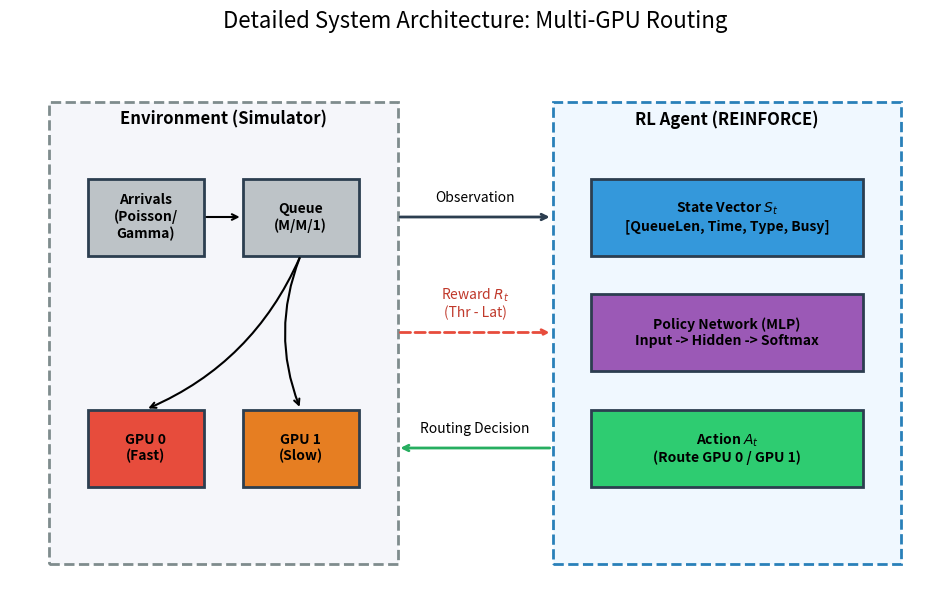

Generate this figure with matplotlib:

import matplotlib.pyplot as plt
import numpy as np
import os
import json
import matplotlib.patches as patches

# Constants
COLORS = ['#95a5a6', '#e74c3c', '#f39c12', '#2ecc71']
OUTPUT_DIR = os.path.join("results", "figures")
BENCHMARK_FILE = "results/routing_benchmark.json"
HISTORY_FILE = "results/training_history.json"

def ensure_output_dir():
    os.makedirs(OUTPUT_DIR, exist_ok=True)

def plot_benchmark_performance():
    print("Generating Multi-GPU Performance Bar Chart...")
    
    try:
        with open(BENCHMARK_FILE, "r") as f:
            bench_data = json.load(f)
            # Use real data where available
            scenarios = ['Random', 'Round-Robin', 'Shortest-Queue', 'RL (REINFORCE)']
            # Note: We now have real baselines for all
            rewards = [
                bench_data.get("Random", 105.50),
                bench_data.get("Round-Robin", 203.23),
                bench_data.get("Shortest-Queue", 612.80),
                bench_data.get("RL (REINFORCE)", 910.52)
            ]
            print(f"  Loaded real benchmark results: Random={rewards[0]:.2f}, RR={rewards[1]:.2f}, SQ={rewards[2]:.2f}, RL={rewards[3]:.2f}")
    except FileNotFoundError:
        print(f"  Error: {BENCHMARK_FILE} not found. Run evaluation first.")
        return
        
    plt.figure(figsize=(10, 6))
    bars = plt.bar(scenarios, rewards, color=COLORS)
    plt.title('Multi-GPU Routing Performance', fontsize=16)
    plt.ylabel('Total Reward (Higher is Better)', fontsize=14)
    plt.grid(axis='y', linestyle='--', alpha=0.7)
    
    # Add value labels
    for bar in bars:
        height = bar.get_height()
        plt.text(bar.get_x() + bar.get_width()/2., height,
                 f'{height:.2f}',
                 ha='center', va='bottom', fontsize=12)
                 
    plt.savefig(f"{OUTPUT_DIR}/multi_gpu_performance.png", dpi=300)
    plt.close()

def plot_learning_curve():
    """Generates the main learning curve for the Multi-GPU Routing task."""
    print("Generating Learning Curve...")
    
    try:
        with open(HISTORY_FILE, "r") as f:
            history = json.load(f)
            if not history:
                raise FileNotFoundError("Empty history file")
            episodes = np.arange(len(history))
            rewards_curve = np.array(history)
            print(f"  Loaded real training history ({len(history)} episodes)")
    except FileNotFoundError:
        print(f"  Error: {HISTORY_FILE} not found. Run evaluation first.")
        return
    
    # Smooth data for plotting
    window = 20
    if len(rewards_curve) >= window:
        smoothed = np.convolve(rewards_curve, np.ones(window)/window, mode='valid')
        plot_episodes = episodes[:len(smoothed)]
    else:
        smoothed = rewards_curve
        plot_episodes = episodes
    
    plt.figure(figsize=(10, 6))
    plt.plot(plot_episodes, smoothed, label='REINFORCE', color='#2ecc71', linewidth=2)
    
    # Add Baselines for context (Use loaded values if available, else defaults)
    try:
        with open(BENCHMARK_FILE, "r") as f:
            d = json.load(f)
            rnd_val = d.get("Random", 105.50)
            rr_val = d.get("Round-Robin", 203.23)
            sq_val = d.get("Shortest-Queue", 612.80)
    except FileNotFoundError:
        rnd_val, rr_val, sq_val = 105.50, 203.23, 612.80

    plt.axhline(y=rnd_val, color='#95a5a6', linestyle=':', label='Random')
    plt.axhline(y=rr_val, color='#e74c3c', linestyle='--', label='Round-Robin')
    plt.axhline(y=sq_val, color='#f39c12', linestyle='-.', label='Shortest-Queue')
    
    plt.title('Training Progress: Multi-GPU Routing', fontsize=16)
    plt.xlabel('Episode', fontsize=14)
    plt.ylabel('Total Reward', fontsize=14)
    plt.legend(fontsize=12)
    plt.grid(True, alpha=0.3)
    
    plt.savefig(f"{OUTPUT_DIR}/learning_curve.png", dpi=300)
    plt.close()

def _draw_box(ax, x, y, width, height, text, color='#ecf0f1', fontsize=10):
    """Helper to draw a labeled box for the architecture diagram."""
    rect = patches.Rectangle((x, y), width, height, linewidth=2, edgecolor='#2c3e50', facecolor=color)
    ax.add_patch(rect)
    ax.text(x + width/2, y + height/2, text, ha='center', va='center', fontsize=fontsize, fontweight='bold')
    return rect

def plot_architecture_diagram():
    """Generates the system architecture schematic."""
    print("Generating Architecture Diagram...")
    
    fig, ax = plt.subplots(figsize=(12, 7))
    ax.set_xlim(0, 12)
    ax.set_ylim(0, 7)
    ax.axis('off')
    
    # --- Environment Section (Left) ---
    ax.add_patch(patches.Rectangle((0.5, 0.5), 4.5, 6, linewidth=2, edgecolor='#7f8c8d', facecolor='#f5f6fa', linestyle='--'))
    ax.text(2.75, 6.2, "Environment (Simulator)", ha='center', fontsize=12, fontweight='bold')
    
    _draw_box(ax, 1, 4.5, 1.5, 1, "Arrivals\n(Poisson/\nGamma)", '#bdc3c7')
    _draw_box(ax, 3, 4.5, 1.5, 1, "Queue\n(M/M/1)", '#bdc3c7')
    _draw_box(ax, 1, 1.5, 1.5, 1, "GPU 0\n(Fast)", '#e74c3c')
    _draw_box(ax, 3, 1.5, 1.5, 1, "GPU 1\n(Slow)", '#e67e22')
    
    # Arrows inside Env
    ax.annotate("", xy=(3, 5), xytext=(2.5, 5), arrowprops=dict(arrowstyle="->", lw=1.5))
    ax.annotate("", xy=(1.75, 2.5), xytext=(3.75, 4.5), arrowprops=dict(arrowstyle="->", lw=1.5, connectionstyle="arc3,rad=-0.2")) # Queue to GPU0
    ax.annotate("", xy=(3.75, 2.5), xytext=(3.75, 4.5), arrowprops=dict(arrowstyle="->", lw=1.5, connectionstyle="arc3,rad=0.2"))  # Queue to GPU1

    # --- Agent Section (Right) ---
    ax.add_patch(patches.Rectangle((7, 0.5), 4.5, 6, linewidth=2, edgecolor='#2980b9', facecolor='#f0f8ff', linestyle='--'))
    ax.text(9.25, 6.2, "RL Agent (REINFORCE)", ha='center', fontsize=12, fontweight='bold')
    
    _draw_box(ax, 7.5, 4.5, 3.5, 1, "State Vector $S_t$\n[QueueLen, Time, Type, Busy]", '#3498db')
    _draw_box(ax, 7.5, 3.0, 3.5, 1, "Policy Network (MLP)\nInput -> Hidden -> Softmax", '#9b59b6')
    _draw_box(ax, 7.5, 1.5, 3.5, 1, "Action $A_t$\n(Route GPU 0 / GPU 1)", '#2ecc71')
    
    # --- Interaction Arrows ---
    # State Arrow (Env -> Agent)
    ax.annotate("", xy=(7, 5), xytext=(5, 5), arrowprops=dict(arrowstyle="->", lw=2, color='#2c3e50'))
    ax.text(6, 5.2, "Observation", ha='center', fontsize=10)
    
    # Reward Arrow (Env -> Agent)
    ax.annotate("", xy=(7, 3.5), xytext=(5, 3.5), arrowprops=dict(arrowstyle="->", lw=2, color='#e74c3c', linestyle='dashed'))
    ax.text(6, 3.7, "Reward $R_t$\n(Thr - Lat)", ha='center', fontsize=10, color='#c0392b')
    
    # Action Arrow (Agent -> Env)
    ax.annotate("", xy=(5, 2), xytext=(7, 2), arrowprops=dict(arrowstyle="->", lw=2, color='#27ae60'))
    ax.text(6, 2.2, "Routing Decision", ha='center', fontsize=10)
    
    plt.title("Detailed System Architecture: Multi-GPU Routing", fontsize=16, y=1.05)
    plt.savefig(f"{OUTPUT_DIR}/architecture_diagram.png", dpi=300, bbox_inches='tight')
    plt.close()

def plot_latency_throughput_tradeoff():
    """Generates a scatter plot showing the Tradeoff between Latency and Throughput."""
    print("Generating Tradeoff Plot...")
    
    TRACE_METRICS_FILE = "results/trace_metrics.json"
    
    try:
        with open(TRACE_METRICS_FILE, "r") as f:
            data = json.load(f)
            
        plt.figure(figsize=(8, 6))
        
        # Map agent names to styles
        styles = {
            "Random": {'color': '#95a5a6', 'marker': 'x', 'label': 'Random', 'linestyle': '--'},
            "Static-8": {'color': '#c0392b', 'marker': 'D', 'label': 'Static-8 (1 GPU)', 'linestyle': '-'},
            "Round-Robin": {'color': '#e74c3c', 'marker': 's', 'label': 'Round-Robin', 'linestyle': '-.'},
            "Shortest-Queue": {'color': '#2980b9', 'marker': 'p', 'label': 'Shortest-Queue', 'linestyle': '-.'},
            "RL (REINFORCE)": {'color': '#2ecc71', 'marker': 'o', 'label': 'RL (REINFORCE)', 'linestyle': '-'}
        }
        
        for name, metrics in data.items():
            if name in styles:
                style = styles[name]
                # Sort by throughput for cleaner line plots
                lat = np.array(metrics['latency'])
                thr = np.array(metrics['throughput'])
                idx = np.argsort(thr)
                
                plt.plot(thr[idx], lat[idx], 
                         color=style['color'], label=style['label'], 
                         marker=style['marker'], linestyle=style.get('linestyle', '-'),
                         linewidth=2, markersize=8, alpha=0.8)
                
                # Visualize Multi-GPU Mode with a halo
                is_multi = np.array(metrics.get('is_multi_gpu', [False]*len(lat)))
                if np.any(is_multi):
                    multi_idx = np.where(is_multi)[0]
                    plt.scatter(thr[idx][multi_idx], lat[idx][multi_idx], 
                                s=200, facecolors='none', edgecolors=style['color'], 
                                linewidth=1.5, alpha=0.6, label='Multi-GPU Mode' if name == "RL (REINFORCE)" else "")

                # Annotate RL agent's adaptive mode switching
                if name == "RL (REINFORCE)":
                    if np.any(is_multi):
                        first_multi = np.where(is_multi)[0][0]
                        if first_multi > 0:
                            first_single = 0
                            
                            # Styling
                            style_kwargs = dict(fontsize=9, color='#34495e', fontweight='bold')
                            arrow_kwargs = dict(arrowstyle="->", color='#34495e', lw=0.8)

                            # Annotate single GPU operating mode
                            plt.annotate("Single GPU Mode", 
                                         xy=(thr[idx][first_single], lat[idx][first_single]), 
                                         xytext=(thr[idx][first_single]+3, lat[idx][first_single]+1.0),
                                         arrowprops=arrow_kwargs,
                                         ha='center', **style_kwargs)
                            
                            # Annotate multi-GPU mode transition
                            plt.annotate("Multi-GPU Mode\n(Adaptive Switch)", 
                                         xy=(thr[idx][first_multi], lat[idx][first_multi]), 
                                         xytext=(thr[idx][first_multi]-1, lat[idx][first_multi]-0.8),
                                         arrowprops=arrow_kwargs,
                                         ha='center', **style_kwargs)

                    # Annotate optimal operating point
                    last_pt = -1
                    plt.annotate("Optimal Tradeoff (Sweet Spot)\nStops before congestion.", 
                                 xy=(thr[idx][last_pt], lat[idx][last_pt]), 
                                 xytext=(thr[idx][last_pt]-2, lat[idx][last_pt]-0.7),
                                 arrowprops=dict(arrowstyle="->", color='#27ae60', lw=1.5),
                                 ha='center', fontsize=9, fontweight='bold', color='#27ae60',
                                 bbox=dict(boxstyle="round,pad=0.3", fc="white", ec="#2ecc71", alpha=0.9))
                
        print("  Generated Tradeoff Curves.")
        
    except FileNotFoundError:
        print(f"  Warning: {TRACE_METRICS_FILE} not found. Run evaluate_trace.py first.")
        return

    # Add SLA Line
    plt.axhline(y=3.0, color='#e74c3c', linestyle=':', linewidth=2, label='SLA Limit (3.0s)')
    plt.text(10, 3.1, "SLA Violation Zone", color='#e74c3c', fontsize=10, fontstyle='italic')

    plt.xlabel("Throughput (req/s) [Higher is Better]", fontsize=12)
    plt.ylabel("Avg Latency (ms) [Lower is Better]", fontsize=12)
    plt.title("Latency-Throughput Tradeoff", fontsize=14)
    plt.grid(True, alpha=0.3)
    
    # Legend in bottom-right with adjusted size
    plt.legend(loc='lower right', fontsize=10, framealpha=0.95, edgecolor='#bdc3c7')
    
    plt.savefig(f"{OUTPUT_DIR}/tradeoff_plot.png", dpi=300)
    plt.close()

def _plot_subplot(ax, data, title, color, episodes_x, ylabel=None, xlabel=None, show_legend=False):
    """Helper to plot a single subplot with smoothing."""
    window = 20
    # Plot raw data
    ax.plot(episodes_x, data, color=color, alpha=0.25, linewidth=1, label='Raw' if show_legend else "")
    
    # Plot smoothed data
    smoothed = np.convolve(data, np.ones(window)/window, mode='valid')
    ax.plot(episodes_x[:len(smoothed)], smoothed, color=color, linewidth=2, label='Smoothed (MA-20)' if show_legend else "")
    
    ax.set_title(title, fontsize=12)
    if ylabel: ax.set_ylabel(ylabel, fontsize=10)
    if xlabel: ax.set_xlabel(xlabel, fontsize=10)
    ax.grid(True, alpha=0.3)
    if show_legend:
        ax.legend(fontsize=8, loc='upper left')

def plot_learning_curves_grid():
    """Generates a 2x2 grid of learning curves for different scenarios."""
    print("Generating Learning Curves Grid...")
    
    SCENARIOS_FILE = "results/scenarios_history.json"
    
    fig, axs = plt.subplots(2, 2, figsize=(12, 10))
    
    # Load Scenario Data
    try:
        with open(SCENARIOS_FILE, "r") as f:
            scenarios_data = json.load(f)
            
        if "Standard" in scenarios_data:
            curve = np.array(scenarios_data["Standard"])
            _plot_subplot(axs[0, 0], curve, 'Standard Scenario (Single GPU)', 'gray', np.arange(len(curve)), ylabel='Reward', show_legend=True)
            
        if "Extreme Burst" in scenarios_data:
            curve = np.array(scenarios_data["Extreme Burst"])
            _plot_subplot(axs[0, 1], curve, 'Extreme Burst Scenario', 'orange', np.arange(len(curve)))
            
        if "Heterogeneous" in scenarios_data:
            curve = np.array(scenarios_data["Heterogeneous"])
            _plot_subplot(axs[1, 0], curve, 'Heterogeneous Scenario', 'blue', np.arange(len(curve)), ylabel='Reward', xlabel='Episode')
            
    except FileNotFoundError:
        print(f"  Warning: {SCENARIOS_FILE} not found. Run evaluate_scenarios.py first.")
    
    # Multi-GPU Routing - Real Data (from Training History)
    try:
        with open(HISTORY_FILE, "r") as f:
            hist_data = json.load(f)
            if hist_data:
                curve = np.array(hist_data)
                _plot_subplot(axs[1, 1], curve, 'Multi-GPU Routing (Real)', 'green', np.arange(len(curve)), xlabel='Episode')
    except FileNotFoundError:
        pass
    
    plt.tight_layout()
    plt.savefig(f"{OUTPUT_DIR}/learning_curves_grid.png", dpi=300)
    plt.close()

def main():
    ensure_output_dir()
    plot_benchmark_performance()
    plot_learning_curve()
    plot_architecture_diagram()
    plot_latency_throughput_tradeoff()
    plot_learning_curves_grid()
    print(f"\nAll plots generated in {OUTPUT_DIR}")

if __name__ == "__main__":
    main()
